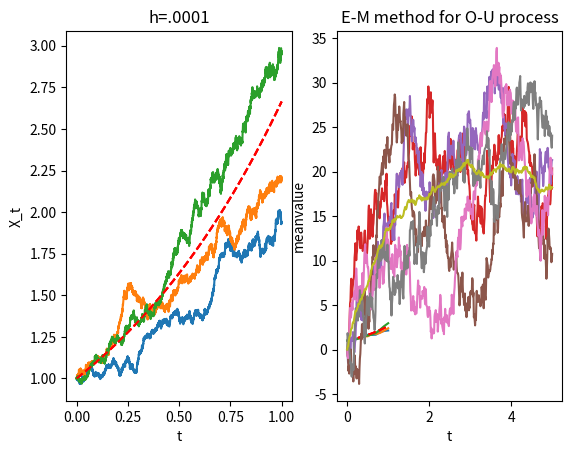

This figure's Python source:
#Problem B
import numpy as np
import matplotlib.pyplot as plt
from scipy.stats import t

def EMmethod(n):
    mu = 1
    sigma = 0.2
    h = 1/n
    Y = [1]
    for i in range(1,n+1):
        Y.append(Y[i-1]*(1+mu*h+sigma*np.sqrt(h)*np.random.normal(0,1)))
    return Y

if __name__ == '__main__':
    t_1 = [t/10000 for t in range(10001)]
    t_2 = [t/10 for t in range(11)]
    Y_1_at_1 = []
    Y_2_at_1 = []
    for i in range(100):
        Y_1 = EMmethod(10000)
        Y_2 = EMmethod(10)
        Y_1_at_1.append(Y_1[10000])
        Y_2_at_1.append(Y_2[10])
        if i<3:
            plt.subplot(121)
            plt.title('h=.0001')
            plt.xlabel('t')
            plt.ylabel('X_t')
            plt.plot(t_1,Y_1)
            plt.plot(t_1,np.exp(np.array(t_1)*(1-0.04/2)),'r--')
            plt.subplot(122)
            plt.title('h=.1')
            plt.xlabel('t')
            plt.plot(t_2,Y_2)
            plt.plot(t_2,np.exp(np.array(t_2)*(1-0.04/2)),'r--')
    t_test_1 = (np.mean(Y_1_at_1)-np.exp(1-0.04/2))/(np.std(Y_1_at_1)/np.sqrt(100))
    t_test_2 = (np.mean(Y_2_at_1)-np.exp(1-0.04/2))/(np.std(Y_2_at_1)/np.sqrt(100))
    P_value_test1 = 2*t.cdf(-np.abs(t_test_1),99)
    P_value_test2 = 2*t.cdf(-np.abs(t_test_2),99)
    print('P-values for h=.0001 and h=.1 are',[P_value_test1,P_value_test2])

#Problem C
import numpy as np
import matplotlib.pyplot as plt
from scipy.stats import t


def EMmethodofOU(h, T):
    n = int(T/h)
    theta = 1
    mu = 20
    sigma = 10
    X = [0]
    deltaW = [0]+[np.random.normal(0,np.sqrt(h)) for i in range(n)]
    for i in range(1,n+1):
        X.append(X[i-1]+theta*(mu-X[i-1])*h+sigma*deltaW[i])
    return X

if __name__ == '__main__':
    X = np.zeros([50,501])
    for i in range(50):
        X[i] = EMmethodofOU(0.01,5)
    T = [0.01*i for i in range(501)]
    #(a)
    for i in range(5):
        plt.plot(T,X[i,:])
        plt.xlabel('t')
        plt.ylabel('X_t')
        plt.title('E-M method for O-U process')
    #(b)
    meanline = []
    for i in range(501):
        meanline.append(np.mean(X[:,i]))
    plt.plot(T,meanline)
    plt.xlabel('t')
    plt.ylabel('meanvalue')
    #(c)
    t_test_X2 = (meanline[200]-20)/(np.std(X[:,200])/np.sqrt(50))
    t_test_X5 = (meanline[500]-20)/(np.std(X[:,500])/np.sqrt(50))
    P_value_X2 = 2*t.cdf(-np.abs(t_test_X2),49)
    P_value_X5 = 2*t.cdf(-np.abs(t_test_X5),49)
    print('P_values of t-test for X(2) and X(5) are', [P_value_X2,P_value_X5])
